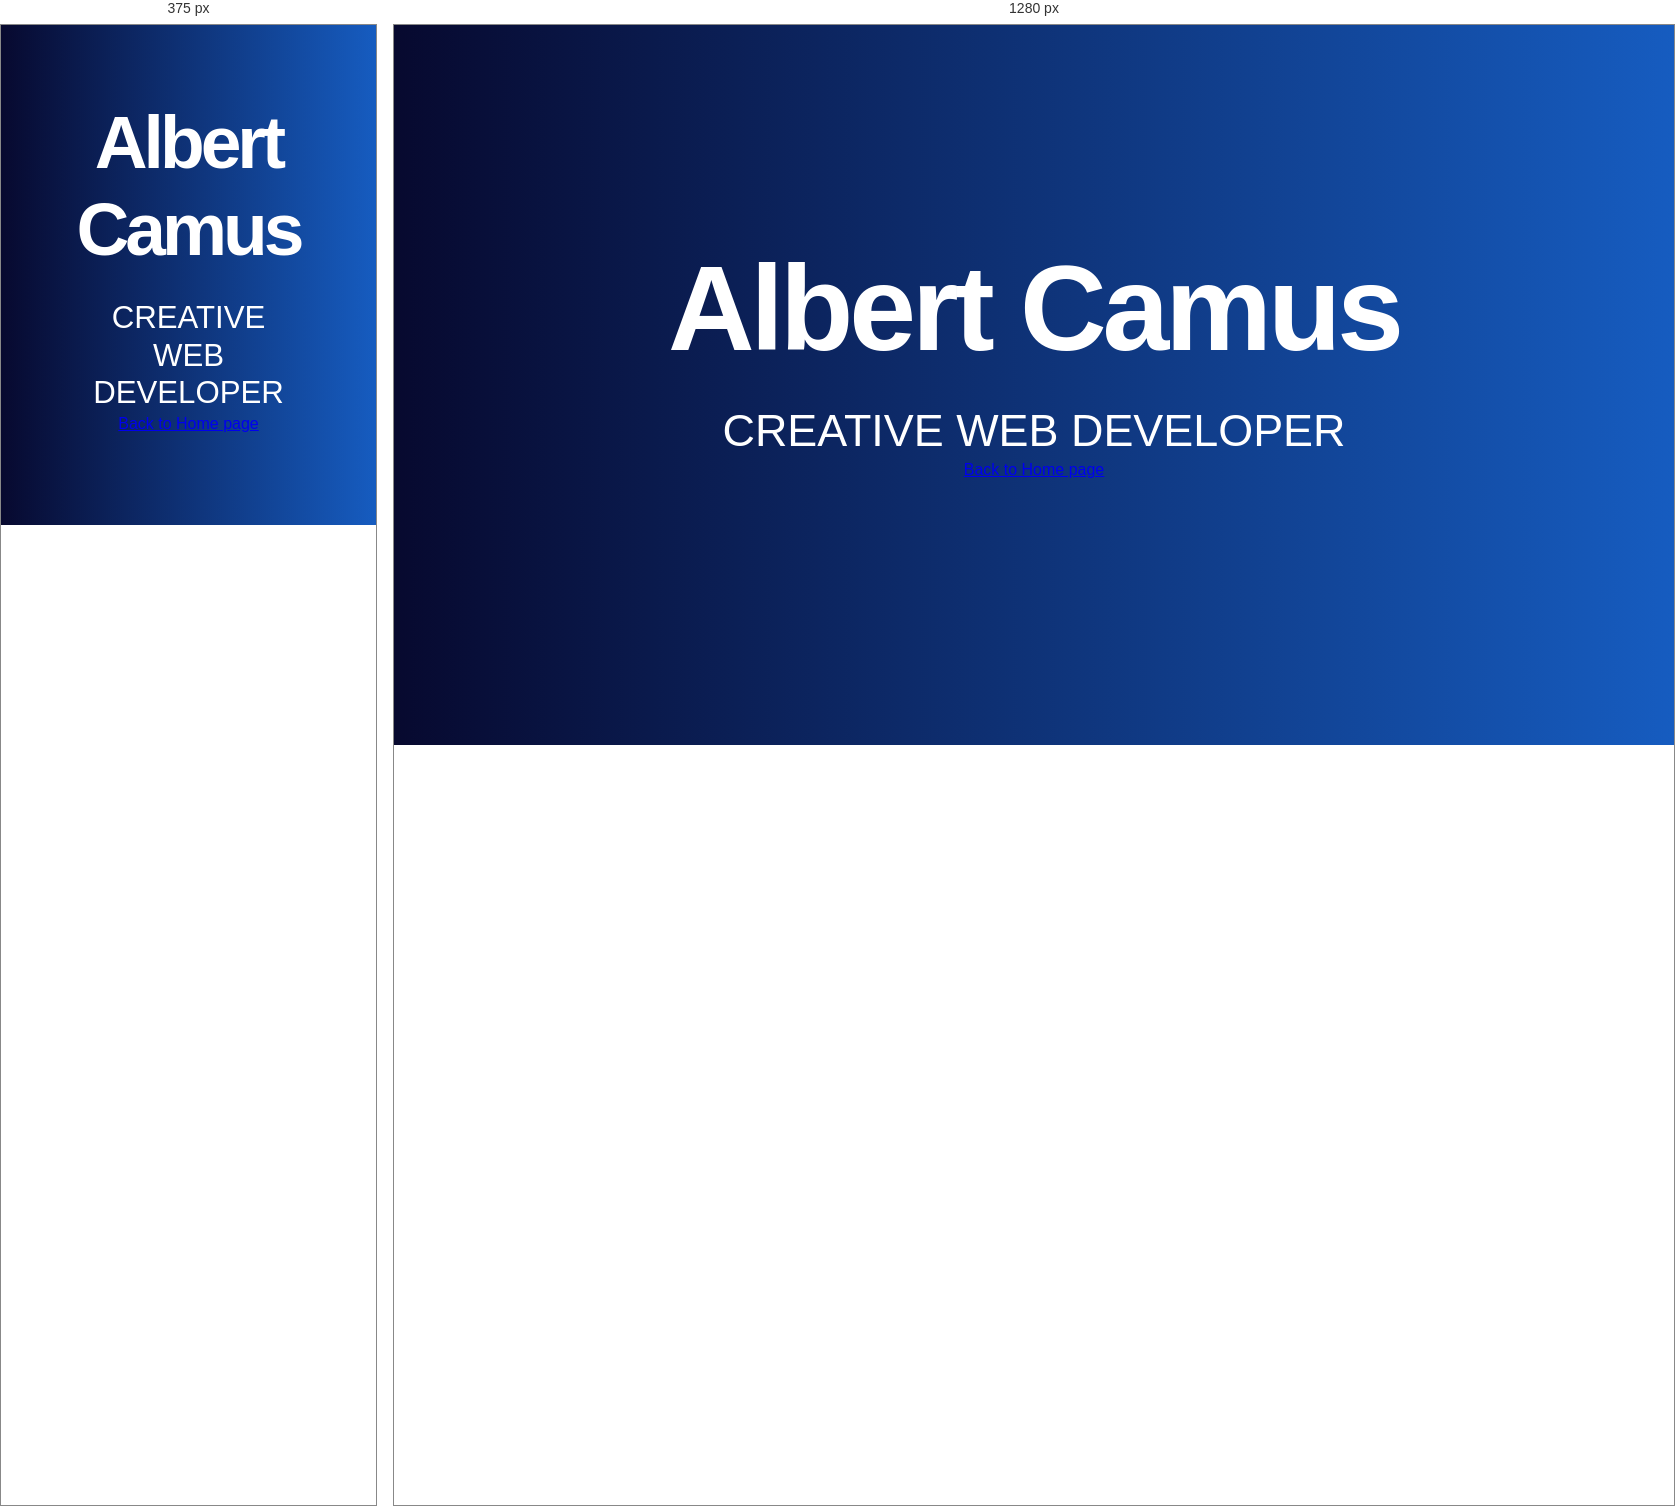
Rendered at 375 px and 1280 px, left to right.

<!-- file: hero-text.html -->
<!DOCTYPE html>
<html lang="en">
<head>
    <meta charset="UTF-8">
    <meta http-equiv="X-UA-Compatible" content="IE=edge">
    <meta name="viewport" content="width=device-width, initial-scale=1.0">
    <title>Hero Block with Text</title>
    <meta name="description" content="An above-the-fold hero block with animated text and various background colours.">

    <link rel="stylesheet" href="assets/css/hero-text.css">

    <!-- Rafaela Omena de Souza 76122 -->

</head>


<body>

    <!-- hero block -->
    <header>

        <div class="hero-text-container">
            <h1 class="slide-in-top">Albert Camus</h1>
            <h2 class="slide-in-left">Creative Web Developer</h2>
        </div>

        <p><a href="../index.html">Back to Home page</a></p>

    </header>
    <!-- /hero block -->

 

</body>
</html>

/* @media block from assets/css/hero-text.css */
@media (max-width: 767px ) { body { text-rendering: optimizeSpeed } }

/* @media block from assets/css/hero-text.css */
@media (min-width: 768px ) { body { text-rendering: optimizeLegibility } }

/* @media block from assets/css/hero-text.css */
@media (min-width: 768px) { 
    header { min-height: 80vh } 
}

/* @media block from assets/css/hero-text.css */
@media (max-width: 767px) { 
    header { min-height: 500px } 
}